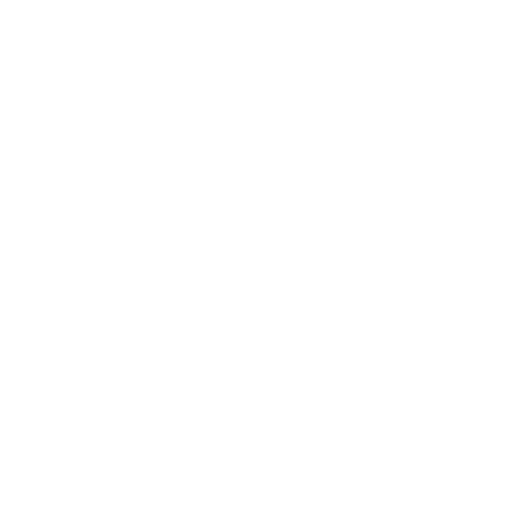
t = 0.00 s
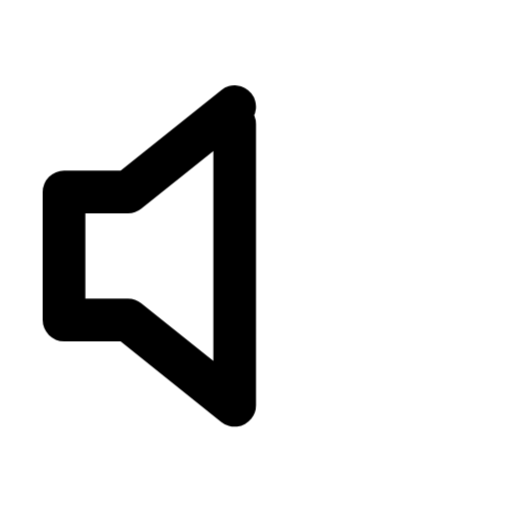
t = 0.47 s
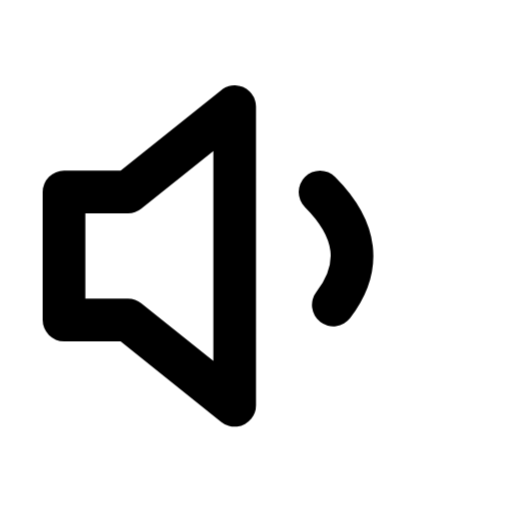
t = 0.94 s
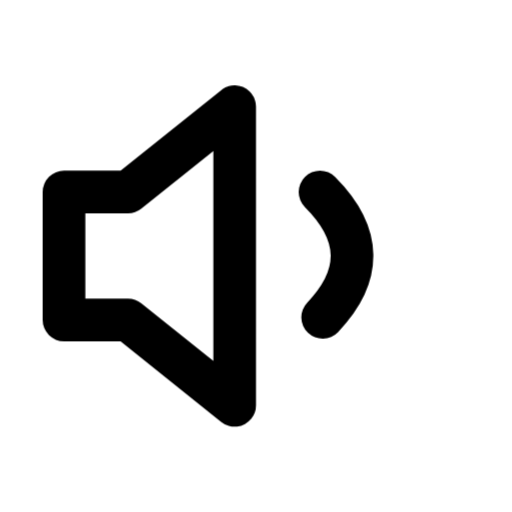
t = 1.25 s
t = 1.79 s: frame unchanged from t = 1.25 s, image omitted
t = 2.33 s: frame unchanged from t = 1.25 s, image omitted

The animated SVG that drew these frames (rendered in a browser with its animation timeline set to each time). Animation: 2 CSS @keyframes rules; one cycle of 2.65 s, repeats indefinitely.

<svg xmlns="http://www.w3.org/2000/svg" width="24" height="24" fill="none" stroke="currentColor" stroke-linecap="round" stroke-linejoin="round" stroke-width="2" viewBox="0 0 24 24">
    <!-- Generated by scripts/icon-expansion/generate.mjs -->
    <!-- Motion: trace each stroke from its own origin, accumulate the drawing, then hold before restarting. -->
    <style>
        @media (prefers-reduced-motion: no-preference) {
            @keyframes ira-stroke-volume-low-0 { 0% { stroke-dashoffset: 1; opacity: 0; } 0.4% { opacity: 1; } 23.5%, 88% { stroke-dashoffset: 0; opacity: 1; } 100% { stroke-dashoffset: 0; opacity: 0; } }
            [data-ira-stroke-reveal="volume-low"] [data-ira-line="0"] { stroke-dasharray: 1 1; animation: ira-stroke-volume-low-0 2.65s cubic-bezier(.25,.65,.35,1) infinite; }
            @keyframes ira-stroke-volume-low-1 { 0%, 23.5% { stroke-dashoffset: 1; opacity: 0; } 23.9% { opacity: 1; } 47%, 88% { stroke-dashoffset: 0; opacity: 1; } 100% { stroke-dashoffset: 0; opacity: 0; } }
            [data-ira-stroke-reveal="volume-low"] [data-ira-line="1"] { stroke-dasharray: 1 1; animation: ira-stroke-volume-low-1 2.65s cubic-bezier(.25,.65,.35,1) infinite; }
        }
    </style>
    <g data-ira-stroke-reveal="volume-low"><path data-ira-line="0" pathLength="1" d="M11 5L6 9L3 9L3 15L6 15L11 19z"/><path data-ira-line="1" pathLength="1" d="M15 9Q18 12 15 15"/></g>
</svg>
